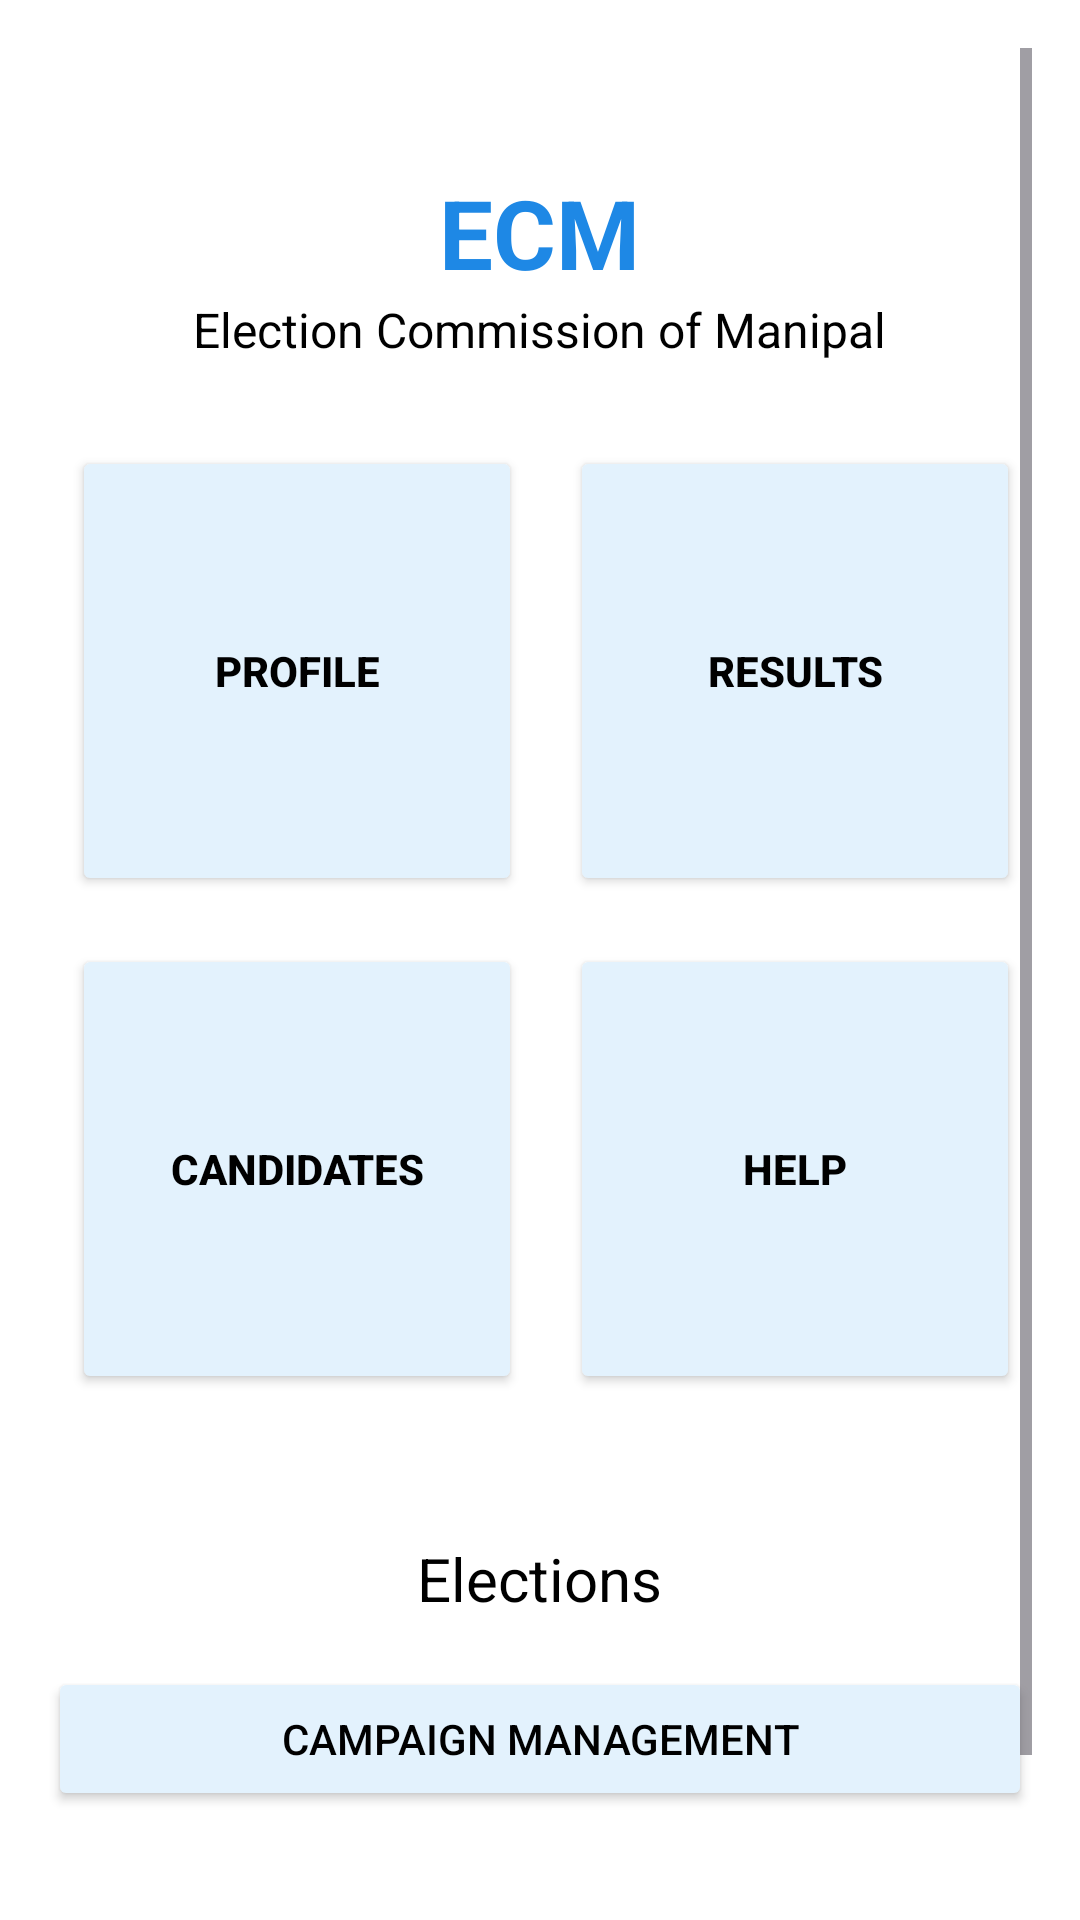

Here is an Android app screen rendered from its layout file. Give the layout XML and the strings, colors and styles it references.
<!-- AndroidManifest.xml: application theme Theme.ECMAdmin -->
<!-- res/layout/activity_admindashboard.xml -->
<?xml version="1.0" encoding="utf-8"?>
<ScrollView xmlns:android="http://schemas.android.com/apk/res/android"
    android:layout_width="match_parent"
    android:layout_height="match_parent"
    android:padding="16dp"
    android:background="#FFFFFF">

    <LinearLayout
        android:layout_width="match_parent"
        android:layout_height="wrap_content"
        android:orientation="vertical"
        android:gravity="center_horizontal">


        <TextView
            android:id="@+id/ecmTitle"
            android:layout_width="wrap_content"
            android:layout_height="wrap_content"
            android:text="ECM"
            android:textSize="32sp"
            android:textStyle="bold"
            android:textColor="#1E88E5"
            android:layout_marginTop="40dp" />

        
        <TextView
            android:id="@+id/ecmSubtitle"
            android:layout_width="wrap_content"
            android:layout_height="wrap_content"
            android:text="Election Commission of Manipal"
            android:textSize="16sp"
            android:textColor="#000000"
            android:layout_marginBottom="20dp" />


        <GridLayout
            android:layout_width="wrap_content"
            android:layout_height="wrap_content"
            android:rowCount="2"
            android:columnCount="2"
            android:layout_gravity="center">

            <Button
                android:id="@+id/profileButton"
                android:layout_width="150dp"
                android:layout_height="150dp"
                android:text="Profile"
                android:backgroundTint="#E3F2FD"
                android:textColor="#000000"
                android:textStyle="bold"
                android:layout_margin="8dp"/>

            <Button
                android:id="@+id/resultsButton"
                android:layout_width="150dp"
                android:layout_height="150dp"
                android:text="Results"
                android:backgroundTint="#E3F2FD"
                android:textColor="#000000"
                android:textStyle="bold"
                android:layout_margin="8dp"/>

            <Button
                android:id="@+id/candidatesButton"
                android:layout_width="150dp"
                android:layout_height="150dp"
                android:text="Candidates"
                android:backgroundTint="#E3F2FD"
                android:textColor="#000000"
                android:textStyle="bold"
                android:layout_margin="8dp"/>

            <Button
                android:id="@+id/helpButton"
                android:layout_width="150dp"
                android:layout_height="150dp"
                android:text="Help"
                android:backgroundTint="#E3F2FD"
                android:textColor="#000000"
                android:textStyle="bold"
                android:layout_margin="8dp"/>
        </GridLayout>


        <TextView
            android:id="@+id/electionsTitle"
            android:layout_width="wrap_content"
            android:layout_height="wrap_content"
            android:text="Elections"
            android:textSize="20sp"
            android:textColor="#000000"
            android:layout_marginTop="40dp"
            android:layout_marginBottom="16dp" />


        <Button
            android:id="@+id/campaignManagementButton"
            android:layout_width="match_parent"
            android:layout_height="wrap_content"
            android:text="Campaign management"
            android:backgroundTint="#E3F2FD"
            android:textColor="#000000"
            android:layout_marginBottom="16dp" />

        <Button
            android:id="@+id/supporterInteractionButton"
            android:layout_width="match_parent"
            android:layout_height="wrap_content"
            android:text="Supporter Interaction"
            android:backgroundTint="#E3F2FD"
            android:textColor="#000000"
            android:layout_marginBottom="16dp" />
    </LinearLayout>
</ScrollView>
<!-- resources referenced by this layout -->
<resources>
  <style name="Theme.ECMAdmin" parent="Base.Theme.ECMAdmin" />
  <style name="Base.Theme.ECMAdmin" parent="Theme.Material3.DayNight.NoActionBar">
          
          
      </style>
</resources>
